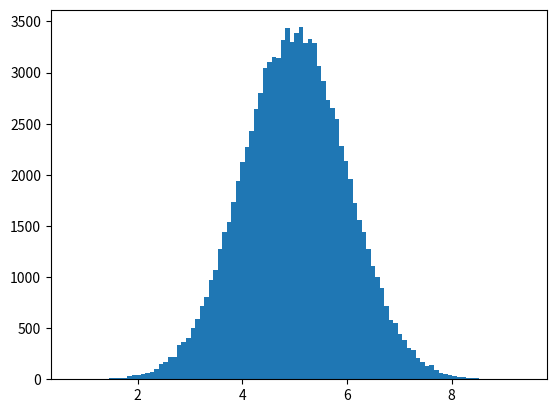

Python code for this plot:
import numpy as np
import matplotlib.pyplot as plt
print('Machine Learning')
print()

'''
Normal Data Distribution - In the previous chapter we learned 
how to create a completely random array, of a given size, and 
between two given values.
In this chapter we will learn how to create an array where the 
values are concentrated around a given value.
'''
# A typical normal data distribution:
x = np.random.normal(5.0, 1.0, 100000)
plt.hist(x, 100)
plt.show()

'''
Histogram Explained - We use the array from the numpy.random.normal() 
method, with 100000 values,  to draw a histogram with 100 bars.
We specify that the mean value is 5.0, and the standard deviation is 1.0.
Meaning that the values should be concentrated around 5.0, and rarely 
further away than 1.0 from the mean.
And as you can see from the histogram, most values are between 4.0 and 6.0, 
with a top at approximately 5.0.
'''
